pico-8 play session: hold ← + tap ❎

[t = 1 s] hold ← ~1s, tap ❎ ~2×
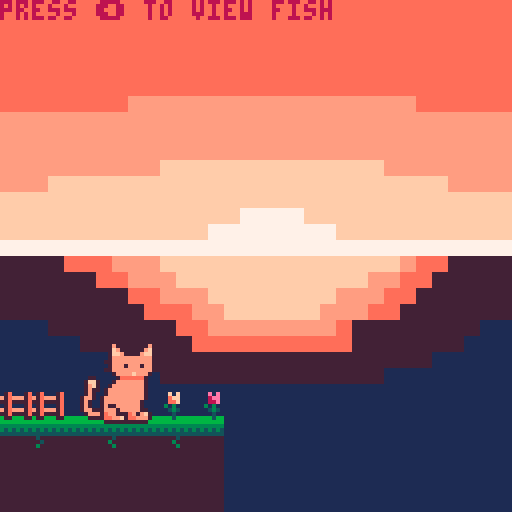
[t = 2 s] hold ← ~2s, tap ❎ ~4×
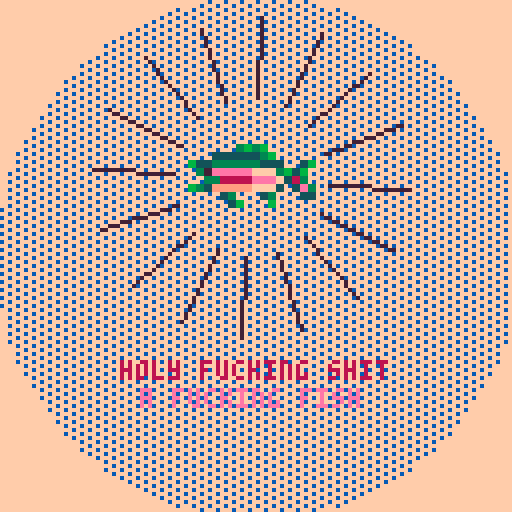
[t = 4 s] hold ← ~4s, tap ❎ ~7×
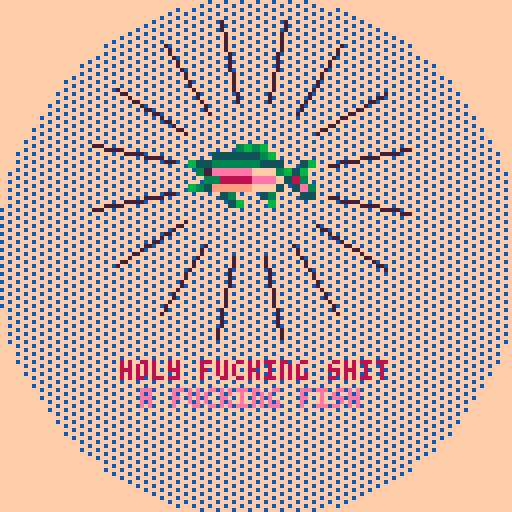
[t = 6 s] hold ← ~6s, tap ❎ ~10×
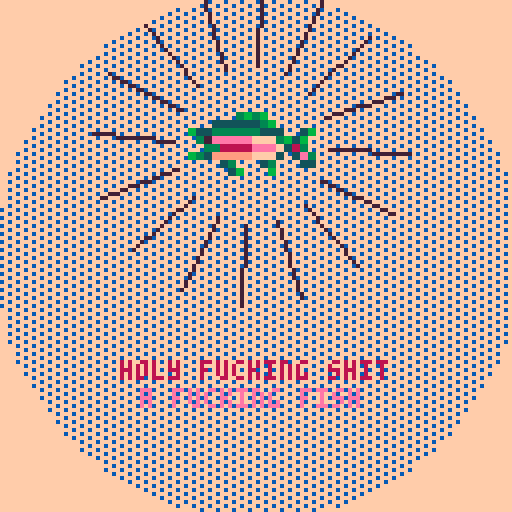
[t = 8 s] hold ← ~8s, tap ❎ ~14×
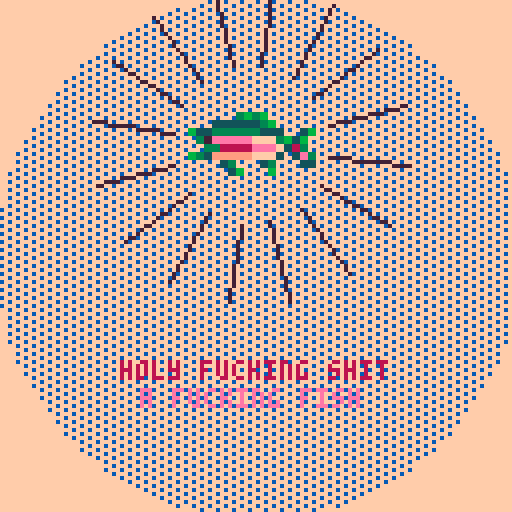

pico-8 cartridge
version 41
__lua__
--press ⬅️ to view fish
 



-->8
--cat sprite drawing
function _init()
	ct=3 --cattail
	frame = 0
	poke( 0x5f2e, 1 ) --endable hidden colors
 custom_palette = {[0]=0,1,140,12,131,3,139,130,136,14,142,143,15,13,6,7}
	pal( custom_palette, 1 )
end

function _update()

	frame+=1
	if(frame%4==0) then
	cat_tail()
	end
	
end

function _draw()
	cls(2)
	sspr(32,32,32,32,0,0,128,128)
	map(0,0,0,0,128,128)
	cat_idle(25,85)
	
--	just prints some flowers and gates
	spr(80,50,97)
	spr(81,40,97)
	spr(82,0,97)
	spr(82,8,97)
	print("press ⬅️ to view fish",8)
	
	if(btn(0)) then
	cls(12)
 draw_fish_got(fish)
 end
 
end

function cat_tail()
	if(ct < 5) then
		ct+=1
	else
		ct=3
	end
	return ct
end

function cat_idle(x,y)
		spr(0,x,y,2,3)
		spr(ct,x-7,y+8,1,2)
end
-->8
--fish display

--testfish
fish={
 name="mfing trout"
 ,sprt=6
 ,w=2,h=1
 ,shinycols={
   {4,2}
  ,{9,14}
  ,{10,8}
 }
}


function draw_fish_got(fish)
 --get fish h and w
 local h=fish.h*8
 local w=fish.w*8
 local scale=2
 --upd scale
 --scale=3+sin(t()/4)
 
 --set inverse draw mode + fillp
-- poke(0x5f34,0x2)
 --draw border circle
 fillp(░)
 local circ_rad=65
 circfill(64,64,circ_rad,2 | 0x1800)
 fillp(█)
 
 --draw fish/lines
 local y=40
 y+=5*sin(t()/2)
 draw_flourish_lines(63,y+14)
 
-- set_shiny_pal(fish)
	sspr(fish.sprt%16*8,flr(fish.sprt/16)*8
  ,w,h
  ,63-w*scale/2,y-h*scale/2
  ,w*scale,h*scale)
  
 print("holy fucking shit",30,90,8)
 print("a fucking fish",35,97,9)
end


--item get lines
function draw_flourish_lines(x,y)
	for i=0,16 do
		local s=sin(time() * 2.1 + i/16)
		local c=cos(time() * 2.1 + i/16)
		local ty=y-14
		local r=20
		line(x+s*r,ty+c*r,x+s*40,ty+c*40,7)
	end
end


--shiny pal
function set_shiny_pal(fish)
 scols=fish.shinycols
 for i=1,#scols do
  pal(scols[i][1],scols[i][2])
 end
end
__gfx__
00070000000070000000000000000000000000000000000000000056560000000000000000060600000c00c0000000000000000000000000ff00000000000000
007b70000007b700000000000000770000000000000000000004444445600000000000000065600000b0000c00000000000000000000003f1000000000000000
007cb700007bc700000770000007cc700000770000000000644555555444004600000000044440000bbb000b0445600000000000000033210000000000000000
007ccb7777bcc700007cc7000007bc700007cc700000000005799999ccc564600000000041555406b7bbb0ba4155550600000000000322100000000000000000
007bbbbbbbbbb700007cb7000007b7700007bc700007700000558888999c485000000000cbbbb450abbbaba0fffeedf000000000003221200000000000000000
077bbbbbbbbbb770007bb7000007b7000007b700007cc700654bbbbbccc40495000000000aaa40040aaa0ab00dddd00d000000000f32121100000000000033ff
007bbb7bbb7bb7000007b700007bb700007bb700007bc7000000450004500044000000000005000000b000ab000e000000000000f221212110000003000f2220
077bbbbbbbbbb7700007b700007b7000007b700007bb700000000460006000000000000000006000000c000a0000f00000000000333322222200002000322200
0007bbbbcbbb70000007bb70007b7000007b700007b700000000000000cccc0000000000fff000000cccbc00fff0000000000003222223333311112033222100
00007aaaaaa7000000007b70007bb770007bb77007bb777000000000cbbbb9c000000000e7ef0000c7bbabc0d1ef000000003332232233333333333322211000
0007bbbbbbb7000000007bb00007bbb00007bbb0007bbbb00023330cb99998bc00000000e13ef0000aaa0abcdeeef00033222272232233333333322311100000
007bbbbbbbb70000000007700000777000007770000777700172221b988887bc00000000071390000b0b00bb0deee00000011122322223333222221122210000
07bbbbbbbbb700000000000000000000000000000000000001111177877779c0000000000e71390000c0c0cb0eddef0000000011111122222211112011221000
07bbbbbbbbb70000000000000000000000000000000000000000bb8099999bc0000000000e001399000000ca0e00deff00000000022211111120002000112000
7bbbbbbbbbb70000000000000000000000000000000000000000c9b00bbbbc000000000000f007880c000cba00f00dee00000000003220000020000300001230
7bbbbbbbbb7000000000000000000000000000000000000000000bcc00ccc000000000000000078000bbbaa000000de00000000000033f000003000000000000
7b77bbbbbb7000000000000000000000000000000000000000000000000000000000000000000000000000000000000000000000000000000000000000000000
7bbb7bbbbb7700000000000000000000000000000000000000000000000000000000000000000000000000000000000000000000000000000000000000000000
7abb777ab7bc70000000000000000000000000000000000000000000000000000000000000000000000000000000000000000000000000000000000000000000
7aabbc7aabbb70000000000000000000000000000000000000000000000000000000000000000000000000000000000000000000000000000000000000000000
07777777777700000000000000000000000000000000000000000000000000000000000000000000000000000000000000000000000000000000000000000000
00000000000000000000000000000000000000000000000000000000000000000000000000000000000000000000000000000000000000000000000000000000
00000000000000000000000000000000000000000000000000000000000000000000000000000000000000000000000000000000000000000000000000000000
00000000000000000000000000000000000000000000000000000000000000000000000000000000000000000000000000000000000000000000000000000000
00000000000000000000000000000000000000000000000000000000000000000000000000000000000000000000000000000000000000000000000000000000
00000000000000000000000000000000000000000000000000000000000000000000000000000000000000000000000000000000000000000000000000000000
00000000000000000000000000000000000000000000000000000000000000000000000000000000000000000000000000000000000000000000000000000000
00000000000000000000000000000000000000000000000000000000000000000000000000000000000000000000000000000000000000000000000000000000
00000000000000000000000000000000000000000000000000000000000000000000000000000000000000000000000000000000000000000000000000000000
00000000000000000000000000000000000000000000000000000000000000000000000000000000000000000000000000000000000000000000000000000000
00000000000000000000000000000000000000000000000000000000000000000000000000000000000000000000000000000000000000000000000000000000
00000000000000000000000000000000000000000000000000000000000000000000000000000000000000000000000000000000000000000000000000000000
66666666666666666666666677777777aaaaaaaaaaaaaaaaaaaaaaaaaaaaaaaa0000000000000000000000000000000000000000000000000000000000000000
66666666666666666666666677777777aaaaaaaaaaaaaaaaaaaaaaaaaaaaaaaa0000000000000000000000000000000000000000000000000000000000000000
55555555555555555555555577777777aaaaaaaaaaaaaaaaaaaaaaaaaaaaaaaa0000000000000000000000000000000000000000000000000000000000000000
54545454545454545454545477777777aaaaaaaaaaaaaaaaaaaaaaaaaaaaaaaa0000000000000000000000000000000000000000000000000000000000000000
44444444444444444444444477777777aaaaaaaaaaaaaaaaaaaaaaaaaaaaaaaa0000000000000000000000000000000000000000000000000000000000000000
77777777747777777777477777777777aaaaaaaaaaaaaaaaaaaaaaaaaaaaaaaa0000000000000000000000000000000000000000000000000000000000000000
77777777774777777775777777777777aaaaaaaabbbbbbbbbbbbbbbbbbaaaaaa0000000000000000000000000000000000000000000000000000000000000000
77777777757777777777577777777777bbbbbbbbbbbbbbbbbbbbbbbbbbbbbbbb0000000000000000000000000000000000000000000000000000000000000000
00000000000000000000000000000000bbbbbbbbbbbbbbbbbbbbbbbbbbbbbbbb0000000000000000000000000000000000000000000000000000000000000000
0090900000c0c00007a0007a00000000bbbbbbbbbbbbbbbbbbbbbbbbbbbbbbbb0000000000000000000000000000000000000000000000000000000000000000
0089900000acc000b7abbb7a00000000bbbbbbbbbbccccccccccccccbbbbbbbb0000000000000000000000000000000000000000000000000000000000000000
0088900000aac00077a7777a00000000bbbcccccccccccccccccccccccccbbbb0000000000000000000000000000000000000000000000000000000000000000
050500000505000007a0007a00000000cccccccccccccccccccccccccccccccc0000000000000000000000000000000000000000000000000000000000000000
0045400000454000b7abbb7a00000000cccccccccccccccffffccccccccccccc0000000000000000000000000000000000000000000000000000000000000000
000400000004000077a7777a00000000cccccccccccccffffffffccccccccccc0000000000000000000000000000000000000000000000000000000000000000
00040000000400000770007700000000ffffffffffffffffffffffffffffffff0000000000000000000000000000000000000000000000000000000000000000
000000000000000000000000000000007777aaabbbcccccccccccccccbaa77770000000000000000000000000000000000000000000000000000000000000000
00000000000000000000000000000000777777aabbbccccccccccccbbaa777770000000000000000000000000000000000000000000000000000000000000000
0000000000000000000000000000000077777777aabbbccccccccbbbaa7777770000000000000000000000000000000000000000000000000000000000000000
00000000000000000000000000000000777777777aaabbccccccbbbaa77777770000000000000000000000000000000000000000000000000000000000000000
0000000000000000000000000000000011177777777aabbbbbbbba77777777110000000000000000000000000000000000000000000000000000000000000000
00000000000000000000000000000000111117777777aaaaaaaaaa77777771110000000000000000000000000000000000000000000000000000000000000000
00000000000000000000000000000000111111177777777777777777777111110000000000000000000000000000000000000000000000000000000000000000
00000000000000000000000000000000111111111177777777777777111111110000000000000000000000000000000000000000000000000000000000000000
00000000000000000000000000000000111111111111111111111111111111110000000000000000000000000000000000000000000000000000000000000000
00000000000000000000000000000000111111111111111111111111111111110000000000000000000000000000000000000000000000000000000000000000
00000000000000000000000000000000111111111111111111111111111111110000000000000000000000000000000000000000000000000000000000000000
00000000000000000000000000000000111111111111111111111111111111110000000000000000000000000000000000000000000000000000000000000000
00000000000000000000000000000000111111111111111111111111111111110000000000000000000000000000000000000000000000000000000000000000
00000000000000000000000000000000111111111111111111111111111111110000000000000000000000000000000000000000000000000000000000000000
00000000000000000000000000000000111111111111111111111111111111110000000000000000000000000000000000000000000000000000000000000000
00000000000000000000000000000000111111111111111111111111111111110000000000000000000000000000000000000000000000000000000000000000
__map__
0000000000000000000000000000000000000000000000000000000000000000000000000000000000000000000000000000000000000000000000000000000000000000000000000000000000000000000000000000000000000000000000000000000000000000000000000000000000000000000000000000000000000000
0000000000000000000000000000000000000000000000000000000000000000000000000000000000000000000000000000000000000000000000000000000000000000000000000000000000000000000000000000000000000000000000000000000000000000000000000000000000000000000000000000000000000000
0000000000000000000000000000000000000000000000000000000000000000000000000000000000000000000000000000000000000000000000000000000000000000000000000000000000000000000000000000000000000000000000000000000000000000000000000000000000000000000000000000000000000000
0000000000000000000000000000000000000000000000000000000000000000000000000000000000000000000000000000000000000000000000000000000000000000000000000000000000000000000000000000000000000000000000000000000000000000000000000000000000000000000000000000000000000000
0000000000000000000000000000000000000000000000000000000000000000000000000000000000000000000000000000000000000000000000000000000000000000000000000000000000000000000000000000000000000000000000000000000000000000000000000000000000000000000000000000000000000000
0000000000000000000000000000000000000000000000000000000000000000000000000000000000000000000000000000000000000000000000000000000000000000000000000000000000000000000000000000000000000000000000000000000000000000000000000000000000000000000000000000000000000000
0000000000000000000000000000000000000000000000000000000000000000000000000000000000000000000000000000000000000000000000000000000000000000000000000000000000000000000000000000000000000000000000000000000000000000000000000000000000000000000000000000000000000000
0000000000000000000000000000000000000000000000000000000000000000000000000000000000000000000000000000000000000000000000000000000000000000000000000000000000000000000000000000000000000000000000000000000000000000000000000000000000000000000000000000000000000000
0000000000000000000000000000000000000000000000000000000000000000000000000000000000000000000000000000000000000000000000000000000000000000000000000000000000000000000000000000000000000000000000000000000000000000000000000000000000000000000000000000000000000000
0000000000000000000000000000000000000000000000000000000000000000000000000000000000000000000000000000000000000000000000000000000000000000000000000000000000000000000000000000000000000000000000000000000000000000000000000000000000000000000000000000000000000000
0000000000000000000000000000000000000000000000000000000000000000000000000000000000000000000000000000000000000000000000000000000000000000000000000000000000000000000000000000000000000000000000000000000000000000000000000000000000000000000000000000000000000000
0000000000000000000000000000000000000000000000000000000000000000000000000000000000000000000000000000000000000000000000000000000000000000000000000000000000000000000000000000000000000000000000000000000000000000000000000000000000000000000000000000000000000000
0000000000000000000000000000000000000000000000000000000000000000000000000000000000000000000000000000000000000000000000000000000000000000000000000000000000000000000000000000000000000000000000000000000000000000000000000000000000000000000000000000000000000000
4041404240424000000000000000000000000000000000000000000000000000000000000000000000000000000000000000000000000000000000000000000000000000000000000000000000000000000000000000000000000000000000000000000000000000000000000000000000000000000000000000000000000000
4343434343434300000000000000000000000000000000000000000000000000000000000000000000000000000000000000000000000000000000000000000000000000000000000000000000000000000000000000000000000000000000000000000000000000000000000000000000000000000000000000000000000000
4343434343434300000000000000000000000000000000000000000000000000000000000000000000000000000000000000000000000000000000000000000000000000000000000000000000000000000000000000000000000000000000000000000000000000000000000000000000000000000000000000000000000000
4343434343434300000000000000000000000000000000000000000000000000000000000000000000000000000000000000000000000000000000000000000000000000000000000000000000000000000000000000000000000000000000000000000000000000000000000000000000000000000000000000000000000000
